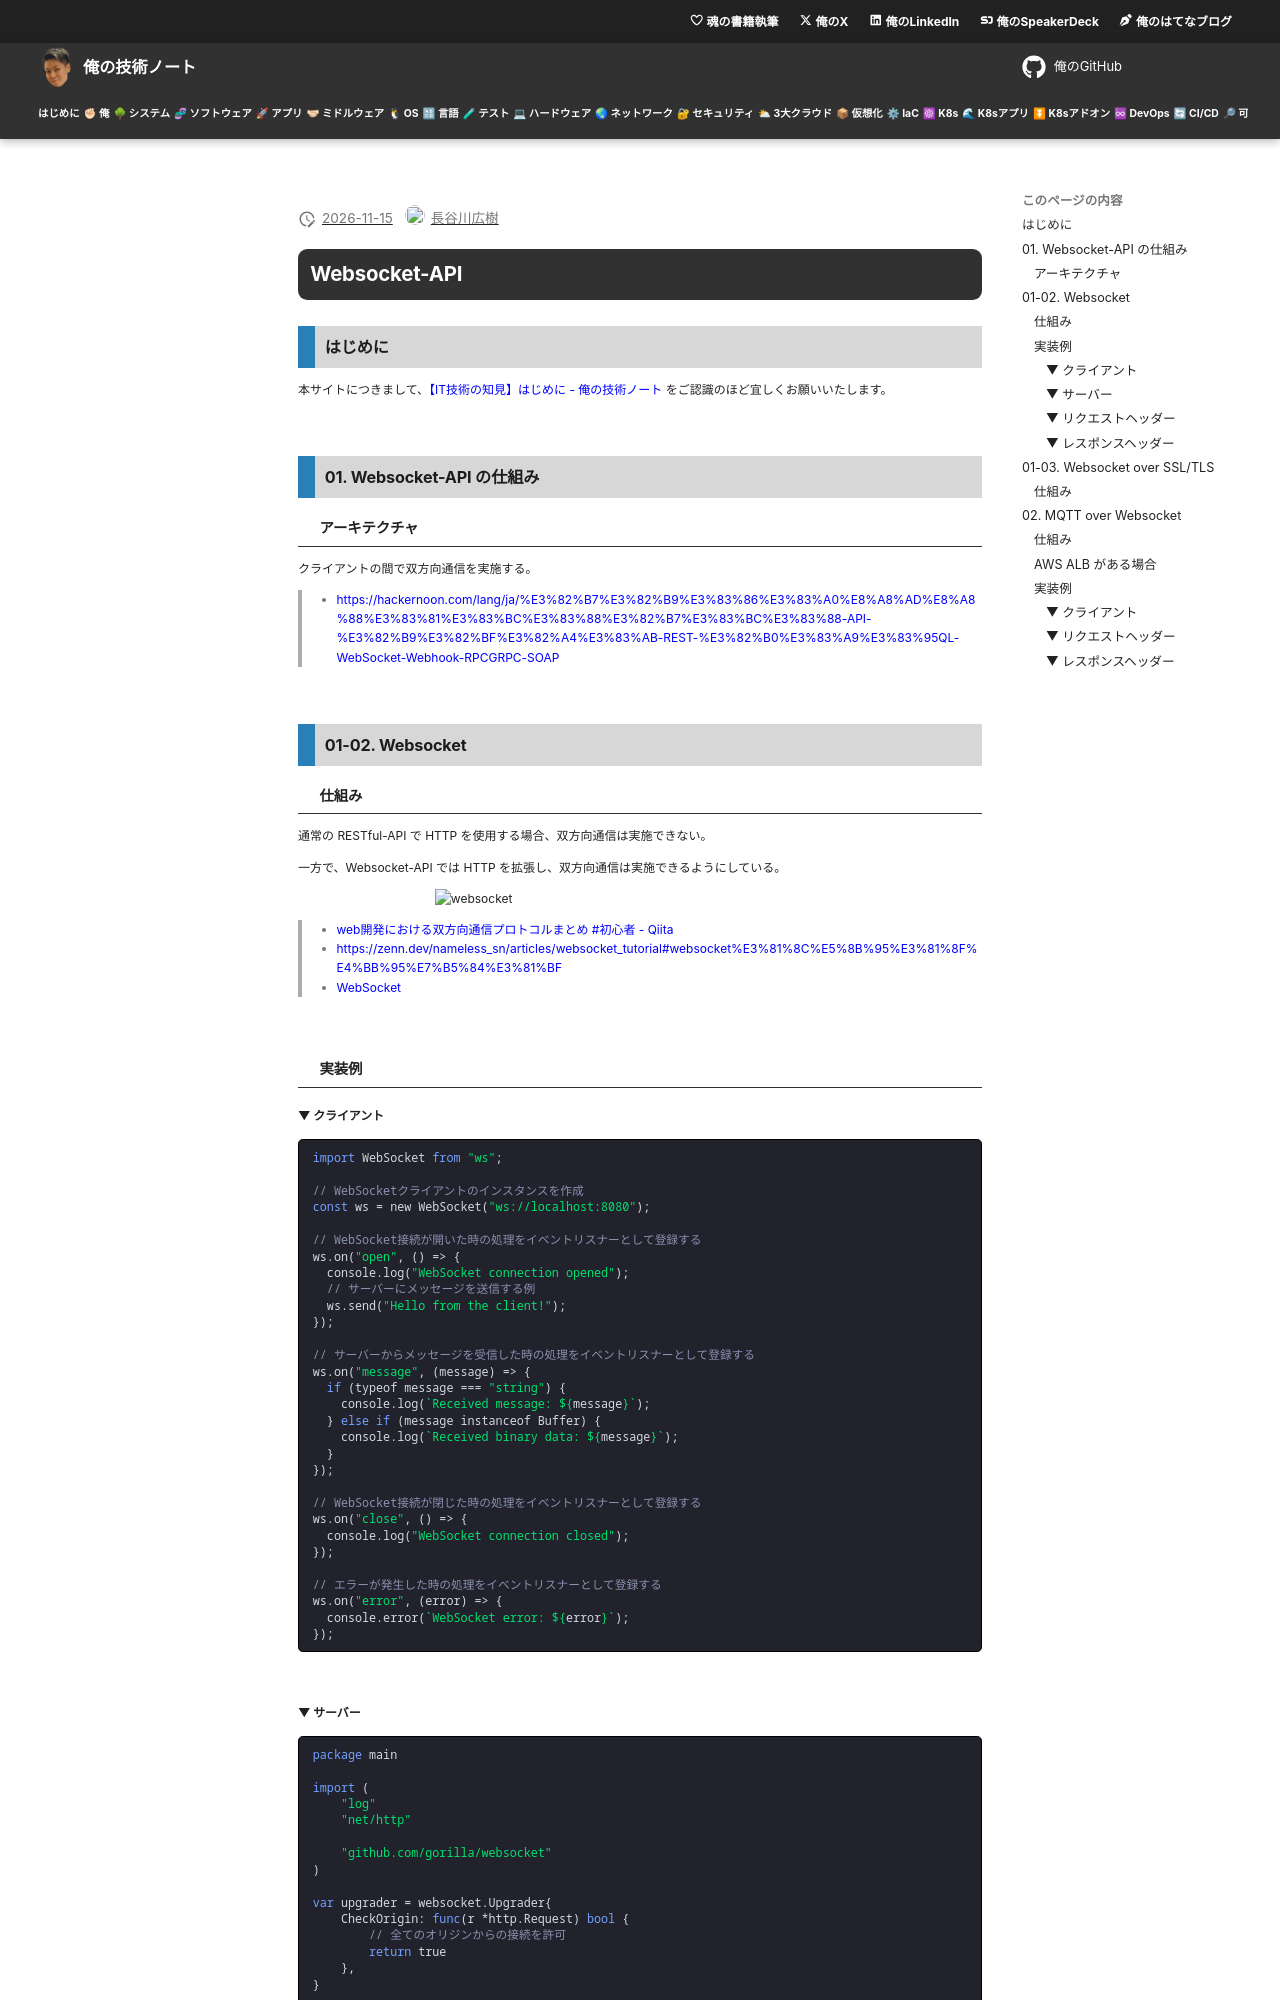

repository: hiroki-it/tech-notebook · page: software/draft/software_application_api_websocket.html · generator: mkdocs

---
title: 【IT技術の知見】Websocket-API
description: Websocket-APIの知見を記録しています。
---

# Websocket-API

## はじめに

本サイトにつきまして、[【IT技術の知見】はじめに - 俺の技術ノート](https://hiroki-it.github.io/tech-notebook/) をご認識のほど宜しくお願いいたします。

<br>

## 01. Websocket-API の仕組み

### アーキテクチャ

クライアントの間で双方向通信を実施する。

> - https://hackernoon.com/lang/ja/%E3%82%B7%E3%82%B9%E3%83%86%E3%83%A0%E8%A8%AD%E8%A8%88%E3%83%81%E3%83%BC%E3%83%88%E3%82%B7%E3%83%BC%E3%83%88-API-%E3%82%B9%E3%82%BF%E3%82%A4%E3%83%AB-REST-%E3%82%B0%E3%83%A9%E3%83%95QL-WebSocket-Webhook-RPCGRPC-SOAP

<br>

## 01-02. Websocket

### 仕組み

通常の RESTful-API で HTTP を使用する場合、双方向通信は実施できない。

一方で、Websocket-API では HTTP を拡張し、双方向通信は実施できるようにしている。

![websocket](https://raw.githubusercontent.com/hiroki-it/tech-notebook-images/master/images/software/websocket.png)

> - [web開発における双方向通信プロトコルまとめ #初心者 - Qiita](https://qiita.com/theFirstPenguin/items/55dd1daa9313f6b90e2f#websocket)
> - https://zenn.dev/nameless_sn/articles/websocket_tutorial#websocket%E3%81%8C%E5%8B%95%E3%81%8F%E4%BB%95%E7%B5%84%E3%81%BF
> - [WebSocket](https://ja.javascript.info/websocket#ref-1752)

<br>

### 実装例

#### ▼ クライアント

```typescript
import WebSocket from "ws";

// WebSocketクライアントのインスタンスを作成
const ws = new WebSocket("ws://localhost:8080");

// WebSocket接続が開いた時の処理をイベントリスナーとして登録する
ws.on("open", () => {
  console.log("WebSocket connection opened");
  // サーバーにメッセージを送信する例
  ws.send("Hello from the client!");
});

// サーバーからメッセージを受信した時の処理をイベントリスナーとして登録する
ws.on("message", (message) => {
  if (typeof message === "string") {
    console.log(`Received message: ${message}`);
  } else if (message instanceof Buffer) {
    console.log(`Received binary data: ${message}`);
  }
});

// WebSocket接続が閉じた時の処理をイベントリスナーとして登録する
ws.on("close", () => {
  console.log("WebSocket connection closed");
});

// エラーが発生した時の処理をイベントリスナーとして登録する
ws.on("error", (error) => {
  console.error(`WebSocket error: ${error}`);
});
```

<br>
